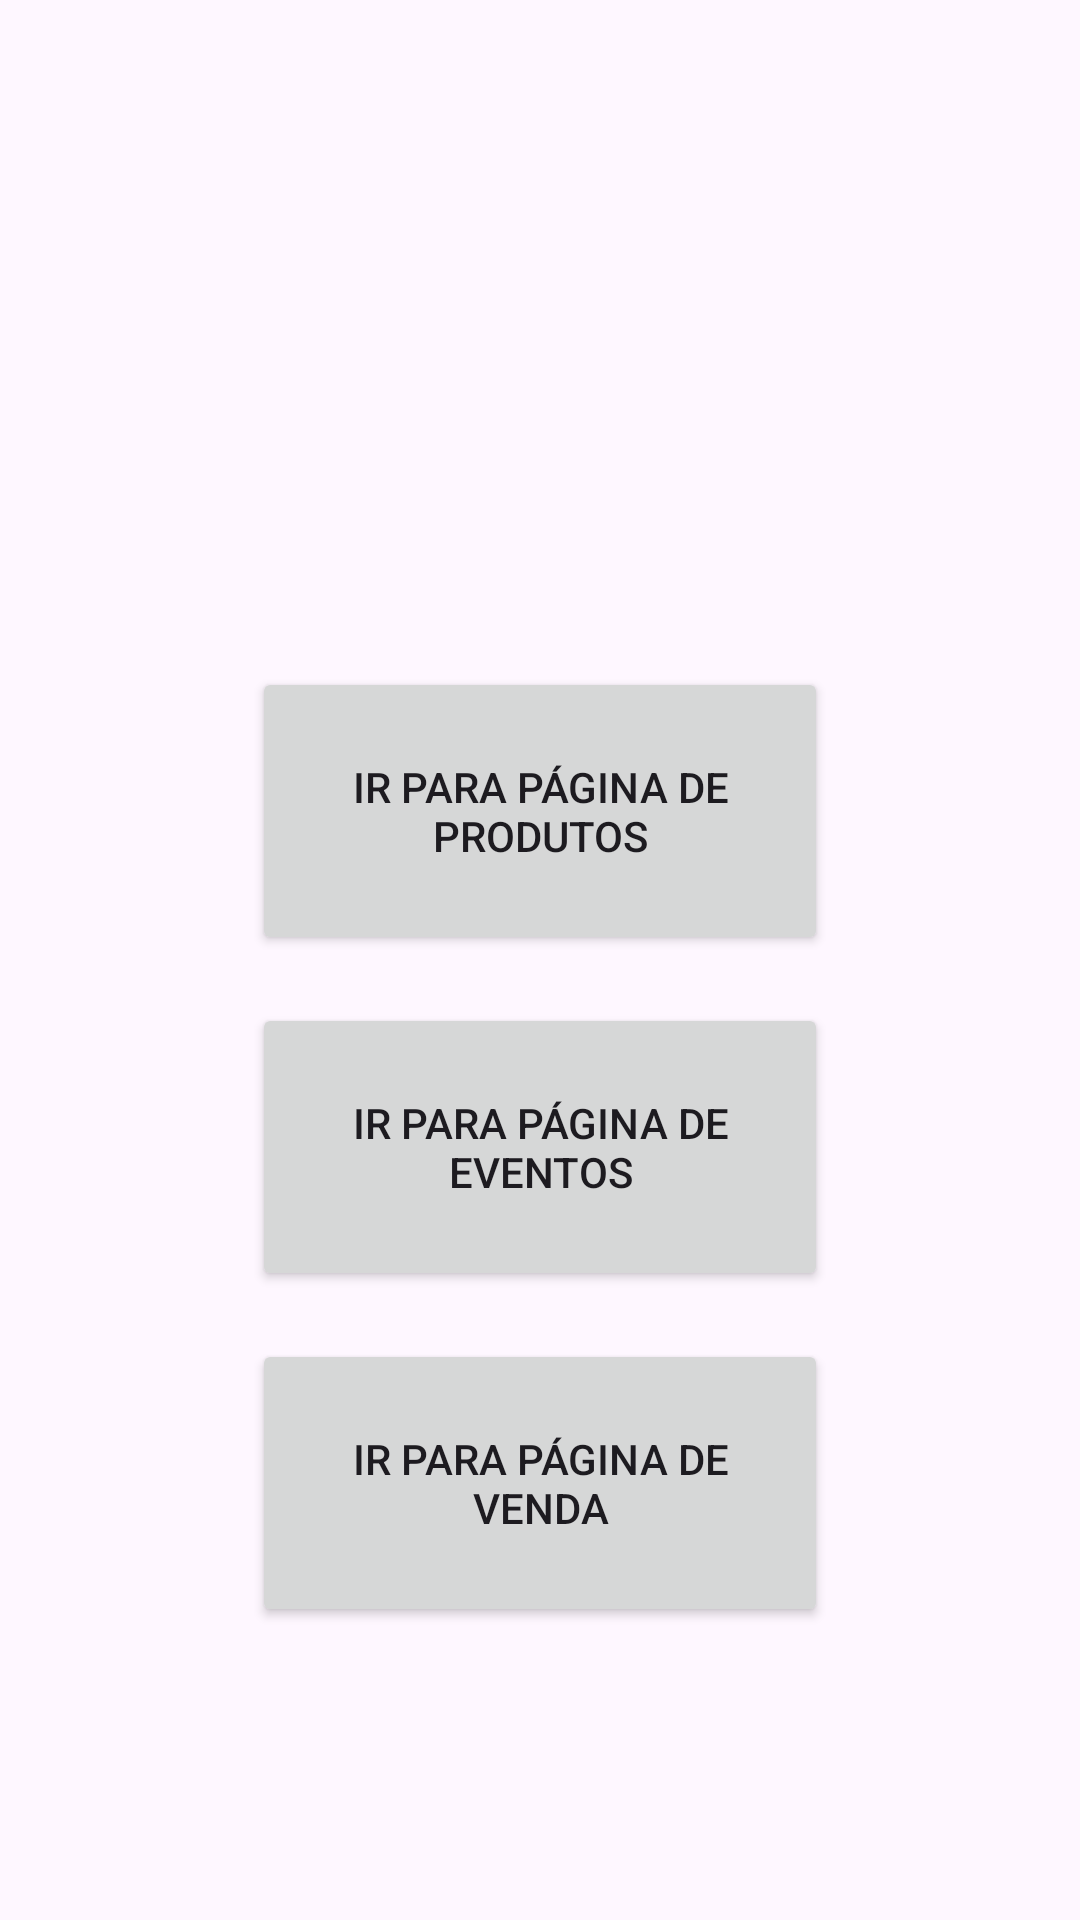

Here is an Android app screen rendered from its layout file. Give the layout XML and the strings, colors and styles it references.
<!-- AndroidManifest.xml: application theme Theme.Bacci -->
<!-- res/layout/activity_main.xml -->
<?xml version="1.0" encoding="utf-8"?>
<LinearLayout
    xmlns:android="http://schemas.android.com/apk/res/android"
    xmlns:app="http://schemas.android.com/apk/res-auto"
    xmlns:tools="http://schemas.android.com/tools"
    android:layout_width="match_parent"
    android:layout_height="match_parent"
    android:orientation="vertical"
    android:gravity="center"
    android:padding="16dp"
    tools:context=".MainActivity">

    <ImageView
        android:layout_width="127dp"
        android:layout_height="125dp"
        android:layout_gravity="center"
        android:layout_marginBottom="32dp"
        android:src="@drawable/logo" />

    <Button
        android:id="@+id/buttonGoToProducts"
        android:layout_width="192dp"
        android:layout_height="96dp"
        android:text="Ir para página de produtos"
        android:layout_gravity="center"
        android:layout_marginBottom="16dp"/>

    <Button
        android:id="@+id/buttonGoToEvents"
        android:layout_width="192dp"
        android:layout_height="96dp"
        android:text="Ir para página de eventos"
        android:layout_gravity="center"
        android:layout_marginBottom="16dp"/>

    <Button
        android:id="@+id/buttonGoToSale"
        android:layout_width="192dp"
        android:layout_height="96dp"
        android:text="Ir para página de venda"
        android:layout_gravity="center"
        android:layout_marginBottom="32dp"/>

</LinearLayout>
<!-- resources referenced by this layout -->
<resources>
  <style name="Theme.Bacci" parent="Base.Theme.Bacci" />
  <style name="Base.Theme.Bacci" parent="Theme.Material3.DayNight.NoActionBar">
          
          
      </style>
</resources>
